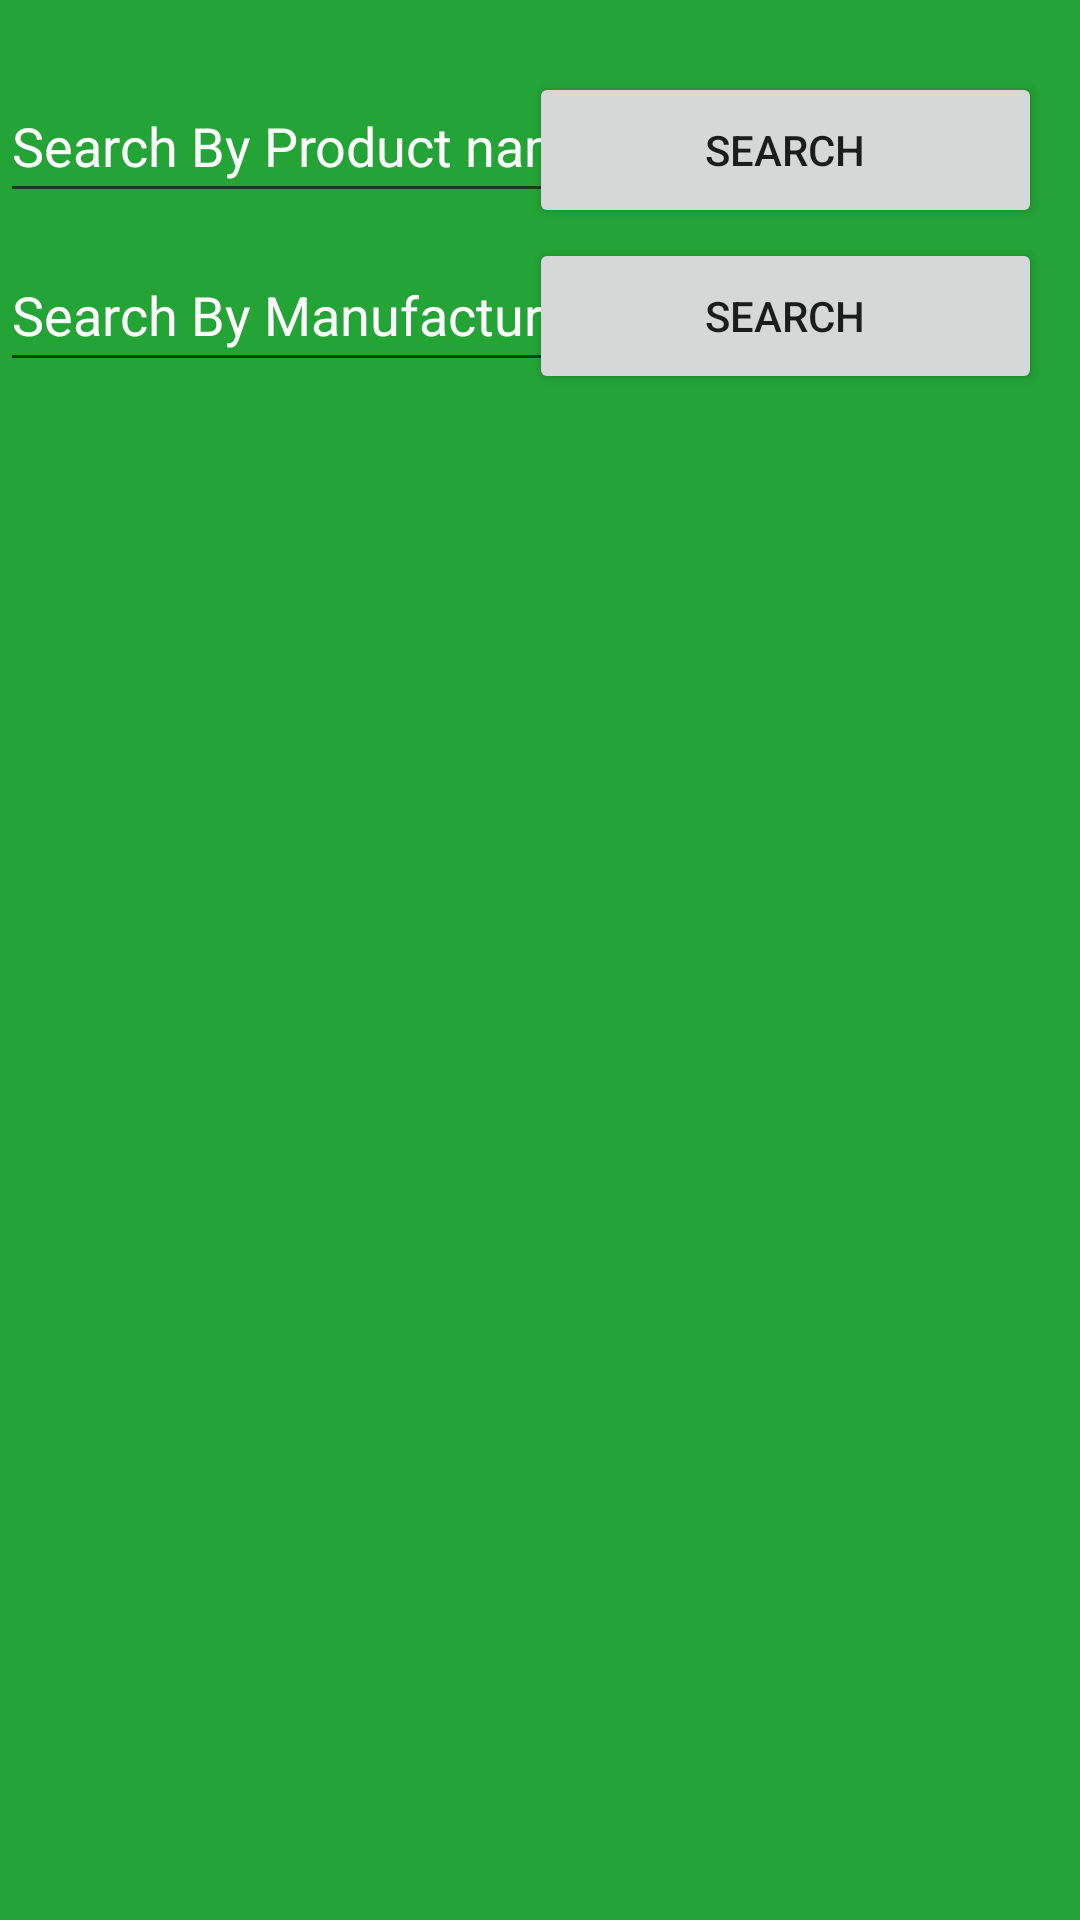

Reconstruct the res/layout file that produces this screen, plus the resources it refers to.
<!-- AndroidManifest.xml: application theme Theme.MattimoesTechShop -->
<!-- res/layout/activity_userhomepage.xml -->
<?xml version="1.0" encoding="utf-8"?>
<androidx.constraintlayout.widget.ConstraintLayout xmlns:android="http://schemas.android.com/apk/res/android"
    xmlns:app="http://schemas.android.com/apk/res-auto"
    xmlns:tools="http://schemas.android.com/tools"
    android:layout_width="match_parent"
    android:layout_height="match_parent"
    android:background="#24A336">

    <Button
        android:id="@+id/searchManuBtn"
        android:layout_width="171dp"
        android:layout_height="52dp"
        android:text="Search"
        app:layout_constraintBottom_toBottomOf="parent"
        app:layout_constraintEnd_toEndOf="parent"
        app:layout_constraintHorizontal_bias="0.933"
        app:layout_constraintStart_toStartOf="parent"
        app:layout_constraintTop_toTopOf="parent"
        app:layout_constraintVertical_bias="0.135" />

    <EditText
        android:id="@+id/searchManuEd"
        android:layout_width="210dp"
        android:layout_height="48dp"
        android:ems="10"
        android:hint="Search By Manufacturer"
        android:inputType="textPersonName"
        android:textColorHint="#FFFFFF"
        app:layout_constraintBottom_toBottomOf="parent"
        app:layout_constraintEnd_toEndOf="parent"
        app:layout_constraintHorizontal_bias="0.0"
        app:layout_constraintStart_toStartOf="parent"
        app:layout_constraintTop_toTopOf="parent"
        app:layout_constraintVertical_bias="0.134" />

    <TextView
        android:id="@+id/tvProductState3"
        android:layout_width="match_parent"
        android:layout_height="43dp"
        android:layout_weight="1"
        android:background="#FF0202"
        android:text="Not Available "
        android:textColor="#FFFFFF"
        android:visibility="invisible"
        app:layout_constraintBottom_toBottomOf="parent"
        app:layout_constraintEnd_toEndOf="parent"
        app:layout_constraintHorizontal_bias="0.0"
        app:layout_constraintStart_toStartOf="parent"
        app:layout_constraintTop_toTopOf="parent"
        app:layout_constraintVertical_bias="0.209" />

    <Button
        android:id="@+id/searchProNameBtn"
        android:layout_width="171dp"
        android:layout_height="52dp"
        android:text="Search"
        app:layout_constraintBottom_toBottomOf="parent"
        app:layout_constraintEnd_toEndOf="parent"
        app:layout_constraintHorizontal_bias="0.933"
        app:layout_constraintStart_toStartOf="parent"
        app:layout_constraintTop_toTopOf="parent"
        app:layout_constraintVertical_bias="0.041" />

    <EditText
        android:id="@+id/searchProdNameEd"
        android:layout_width="210dp"
        android:layout_height="48dp"
        android:ems="10"
        android:hint="Search By Product name"
        android:inputType="textPersonName"
        android:textColorHint="#FFFFFF"
        app:layout_constraintBottom_toBottomOf="parent"
        app:layout_constraintEnd_toEndOf="parent"
        app:layout_constraintHorizontal_bias="0.0"
        app:layout_constraintStart_toStartOf="parent"
        app:layout_constraintTop_toTopOf="parent"
        app:layout_constraintVertical_bias="0.039" />

    <androidx.recyclerview.widget.RecyclerView
        android:id="@+id/rcvProducts"
        android:layout_width="410dp"
        android:layout_height="374dp"
        app:layout_constraintBottom_toBottomOf="parent"
        app:layout_constraintEnd_toEndOf="parent"
        app:layout_constraintHorizontal_bias="0.0"
        app:layout_constraintStart_toStartOf="parent"
        app:layout_constraintTop_toTopOf="parent"
        app:layout_constraintVertical_bias="1.0" />

</androidx.constraintlayout.widget.ConstraintLayout>
<!-- resources referenced by this layout -->
<resources>
  <style name="Theme.MattimoesTechShop" parent="Theme.MaterialComponents.DayNight.DarkActionBar">
          
          
          
          <item name="android:statusBarColor" tools:targetApi="l">?attr/colorPrimaryVariant</item>
          
      </style>
</resources>
